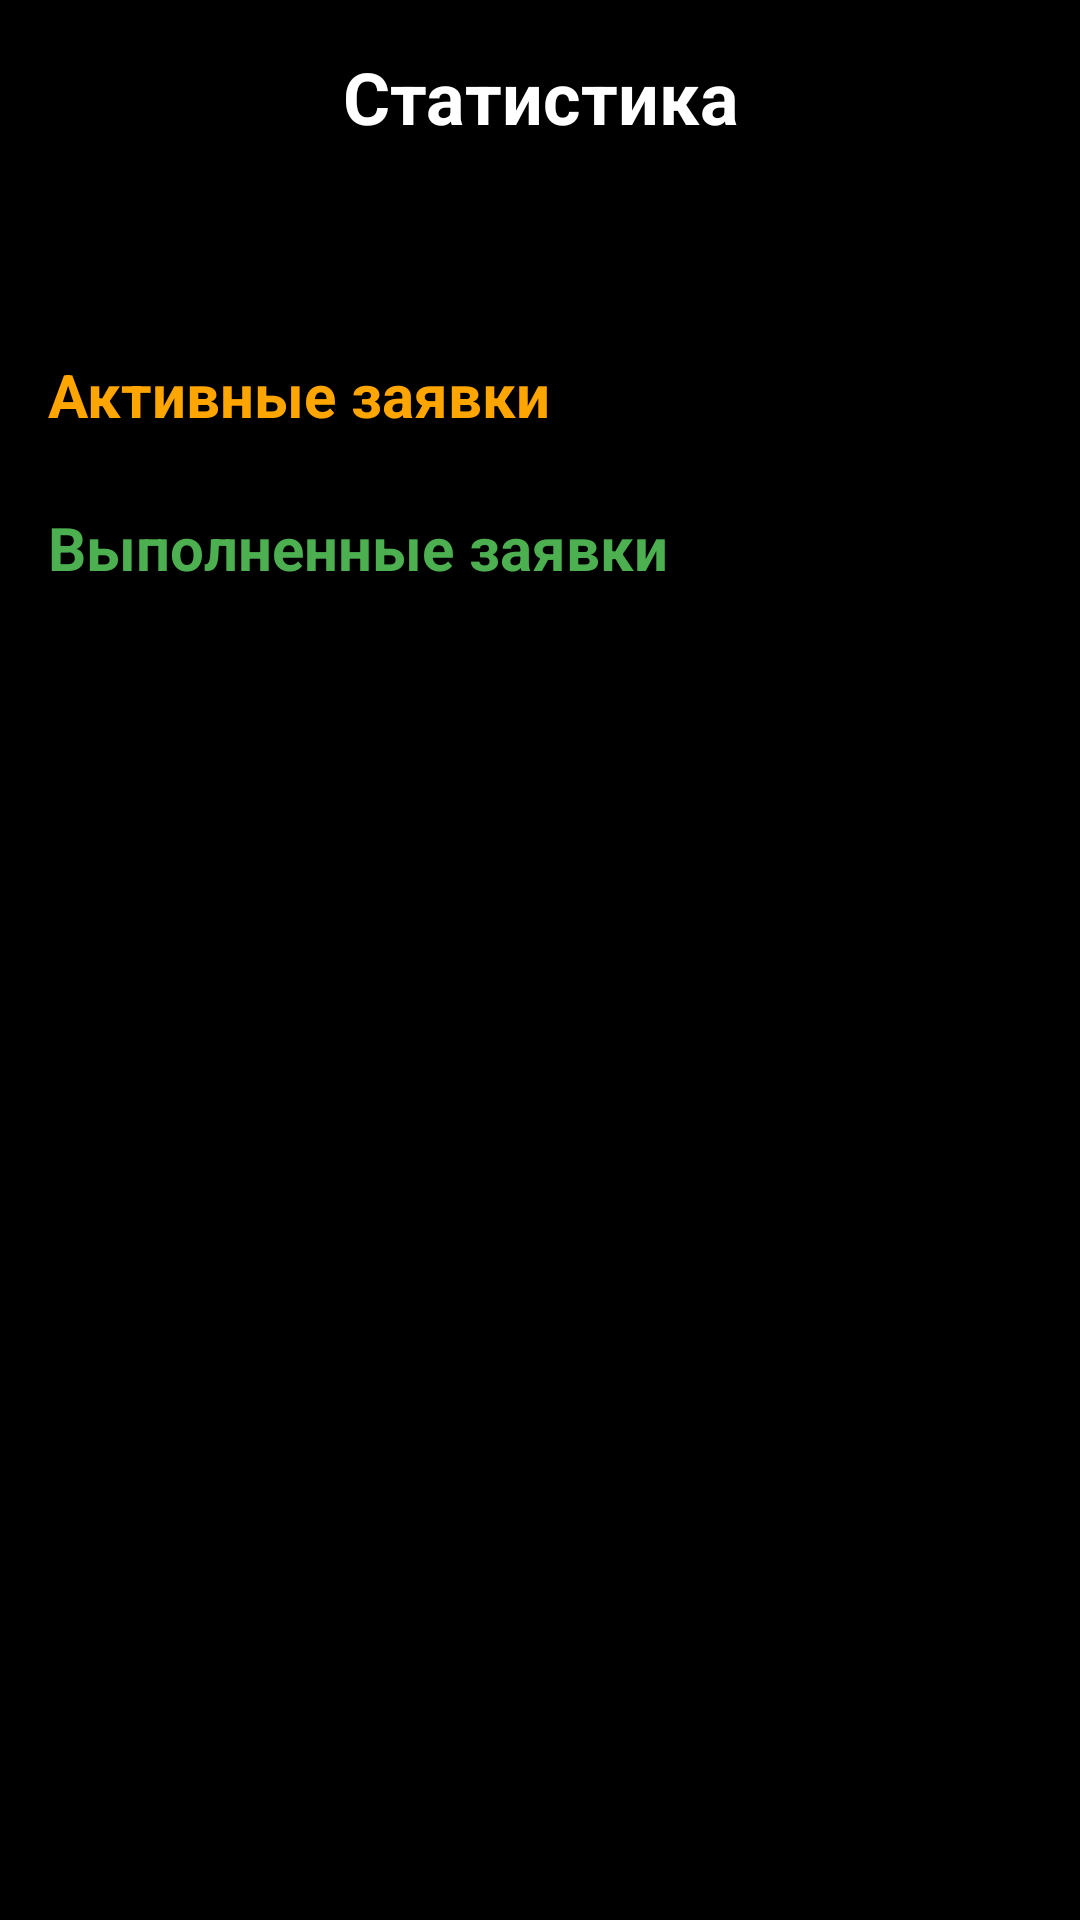

This screen was rendered from an Android layout file. Write that file and the resources it references.
<!-- AndroidManifest.xml: application theme Theme.RepairApp -->
<!-- res/layout/activity_statistics.xml -->
<?xml version="1.0" encoding="utf-8"?>
<androidx.core.widget.NestedScrollView
    xmlns:android="http://schemas.android.com/apk/res/android"
    android:layout_width="match_parent"
    android:layout_height="match_parent"
    android:fillViewport="true">

    <LinearLayout
        android:layout_width="match_parent"
        android:layout_height="wrap_content"
        android:orientation="vertical"
        android:padding="16dp"
        android:background="@color/black">

        <TextView
            android:layout_width="match_parent"
            android:layout_height="wrap_content"
            android:text="Статистика"
            android:textColor="@color/white"
            android:textSize="24sp"
            android:textStyle="bold"
            android:gravity="center"
            android:layout_marginBottom="24dp" />

        <TextView
            android:id="@+id/textStats"
            android:layout_width="match_parent"
            android:layout_height="wrap_content"
            android:textColor="@color/white"
            android:textSize="16sp"
            android:lineSpacingExtra="4dp"
            android:layout_marginBottom="24dp" />

        <TextView
            android:layout_width="match_parent"
            android:layout_height="wrap_content"
            android:text="Активные заявки"
            android:textColor="@color/orange"
            android:textSize="20sp"
            android:textStyle="bold"
            android:layout_marginBottom="8dp" />

        <androidx.recyclerview.widget.RecyclerView
            android:id="@+id/recyclerViewActive"
            android:layout_width="match_parent"
            android:layout_height="wrap_content"
            android:nestedScrollingEnabled="false"
            android:layout_marginBottom="16dp" />

        <TextView
            android:layout_width="match_parent"
            android:layout_height="wrap_content"
            android:text="Выполненные заявки"
            android:textColor="@color/green"
            android:textSize="20sp"
            android:textStyle="bold"
            android:layout_marginBottom="8dp" />

        <androidx.recyclerview.widget.RecyclerView
            android:id="@+id/recyclerViewCompleted"
            android:layout_width="match_parent"
            android:layout_height="wrap_content"
            android:nestedScrollingEnabled="false" />

    </LinearLayout>

</androidx.core.widget.NestedScrollView>
<!-- resources referenced by this layout -->
<resources>
  <color name="black">#000000</color>
  <color name="green">#4CAF50</color>
  <color name="orange">#FFA500</color>
  <color name="white">#FFFFFF</color>
  <style name="Theme.RepairApp" parent="Theme.Material3.Dark">
          <item name="colorPrimary">@color/green</item>
          <item name="colorOnPrimary">@color/white</item>
          <item name="android:windowBackground">@color/black</item>
          <item name="colorSurface">@color/surface</item>
          <item name="colorOnSurface">@color/white</item>
      </style>
  <color name="surface">#1E1E1E</color>
</resources>
